Run: headless pygame with SDL's dummy video driver; simulated clock (each Clock.tick advances the game by its frame time, no real sleeping); random seed 0; keys injected as events and as key.get_pressed() state; no mouse input.
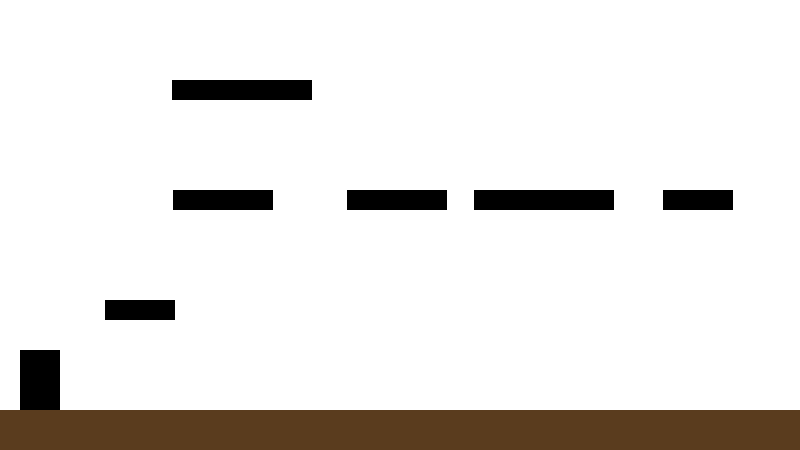
Frame 1 of 4 · flips 1–60 · no input
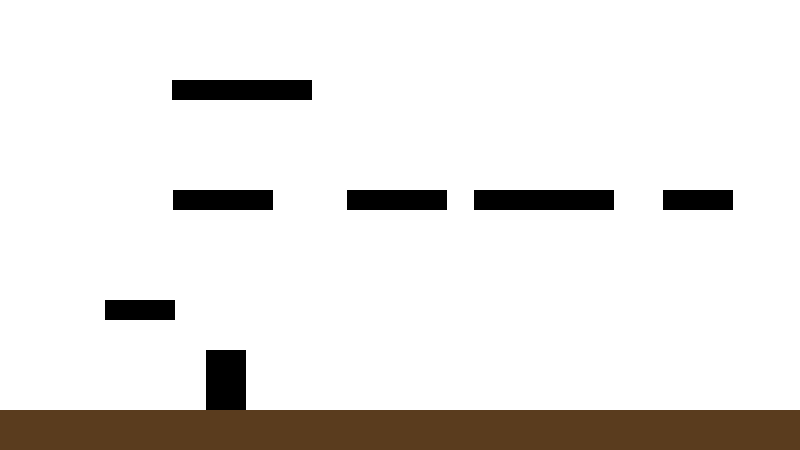
Frame 2 of 4 · flips 61–180 · tapped SPACE, RETURN · held RIGHT (→), D
Frame 3 of 4 · flips 181–300 · held DOWN (↓), S · screen unchanged from frame 2, image omitted
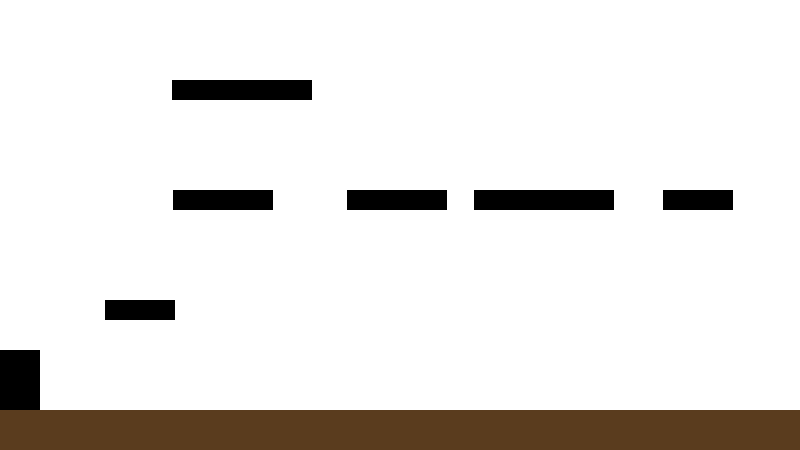
Frame 4 of 4 · flips 301–420 · held LEFT (←), A, UP (↑), W

The pygame program that drew these frames:

import pygame
import random
from collections import deque


def platform_gap(platform_1, platform_2):
    platform_1_left, platform_1_right = (platform_1["x"], platform_1["x"] + platform_1["w"])
    platform_2_left, platform_2_right = (platform_2["x"], platform_2["x"] + platform_2["w"])
    if platform_1_right < platform_2_left:
        return platform_2_left - platform_1_right
    if platform_2_right < platform_1_left:
        return platform_1_left - platform_2_right
    return 0


def can_reach(platform_1, platform_2, max_jump_gap):
    return platform_gap(platform_1, platform_2) <= max_jump_gap and (platform_2["row"] - platform_1["row"]) <= 1


def build_graph(nodes, max_jump_gap):
    graph = {n["id"]: [] for n in nodes}
    for i in nodes:
        for j in nodes:
            if i["id"] != j["id"] and can_reach(i, j, max_jump_gap):
                graph[i["id"]].append(j["id"])
    return graph


def bfs_all_reachable(graph, start, all_ids):
    visited = {start}
    queue = deque([start])
    while queue:
        cur = queue.popleft()
        for i in graph.get(cur, []):
            if i not in visited:
                visited.add(i)
                queue.append(i)
    return all([i in visited for i in all_ids])


def try_place_platforms(width, row_y, plat_widths, plat_h):
    rows = [random.randint(0, 2) for _ in range(6)]
    if 0 not in rows:
        rows[random.randint(0, 5)] = 0
    random.shuffle(rows)

    platforms = []
    for i, row in enumerate(rows):
        w = random.choice(plat_widths)
        placed = False
        for _ in range(40):
            x = random.randint(30, width - w - 30)
            cand = {"x": x, "y": row_y[row], "w": w, "h": plat_h, "row": row, "id": i + 1}
            if all(not (p["row"] == row and platform_gap(p, cand) < 15) for p in platforms):
                placed = True
                break
        if not placed:
            return None
        platforms.append(cand)
    return platforms


def generate_level(level_width, row_y, platform_widths, platform_height, ground_y, max_jump_gap):
    ground_node = {"id": 0, "x": 0, "w": level_width, "y": ground_y, "row": -1}

    for _ in range(300):
        candidate = try_place_platforms(level_width, row_y, platform_widths, platform_height)
        if candidate is None:
            continue
        nodes = [ground_node] + candidate
        graph = build_graph(nodes, max_jump_gap)
        if bfs_all_reachable(graph, 0, [i["id"] for i in candidate]):
            return candidate

    platforms = []
    row = 0
    x = 130
    for i in range(6):
        row = max(0, min(2, row + random.choice([-1, 0, 1])))
        platforms.append({"x": x, "y": row_y[row], "w": 100, "h": platform_height, "row": row, "id": i + 1})
        x += 120
    return platforms


def apply_physics(pos, vel, hb, size, dt, gravity, platforms, ground_y, width):
    old_bottom = hb.bottom
    vel.y += gravity * dt

    pos.x += vel.x * dt
    pos.x = max(0, min(pos.x, width - size[0]))
    hb.x = pos.x

    pos.y += vel.y * dt
    hb.y = pos.y

    on_ground = False
    for platform in platforms:
        platform_rect = pygame.Rect(platform["x"], platform["y"], platform["w"], platform["h"])
        overlap_x = hb.right > platform_rect.left and hb.left < platform_rect.right
        if overlap_x and vel.y >= 0 and old_bottom <= platform_rect.top + 1 and hb.bottom >= platform_rect.top:
            hb.bottom = platform_rect.top
            pos.y = hb.y
            vel.y = 0
            on_ground = True

    if hb.bottom >= ground_y:
        hb.bottom = ground_y
        pos.y = hb.y
        vel.y = 0
        on_ground = True

    return on_ground


def main():
    pygame.init()

    width, height = (800, 450)
    screen = pygame.display.set_mode((width, height))
    done = False
    clock = pygame.time.Clock()

    ground_y = height - 40
    row_y = [ground_y - 110, ground_y - 220, ground_y - 330]
    platform_widths = [70, 100, 140]
    platform_height = 20
    max_jump_gap = 150

    mario_size = (40, 60)
    mario_pos = pygame.Vector2(20, ground_y - mario_size[1])
    mario_vel = pygame.Vector2(0, 0)
    speed = 200
    jump = 500
    gravity = 1000
    mario_hb = pygame.Rect(mario_pos.x, mario_pos.y, mario_size[0], mario_size[1])
    mario_on_ground = True

    platforms = generate_level(width, row_y, platform_widths, platform_height, ground_y, max_jump_gap)

    while not done:
        dt = clock.tick(60) / 1000

        for event in pygame.event.get():
            if event.type == pygame.QUIT:
                done = True

            if event.type == pygame.KEYDOWN:
                if event.key == pygame.K_SPACE and mario_on_ground:
                    mario_vel.y = -jump
                    mario_on_ground = False

        keys = pygame.key.get_pressed()

        if mario_on_ground:
            mario_vel.x = 0
            if keys[pygame.K_d]:
                mario_vel.x = speed
            if keys[pygame.K_a]:
                mario_vel.x = -speed

        mario_on_ground = apply_physics(mario_pos, mario_vel, mario_hb, mario_size, dt, gravity, platforms, ground_y, width)

        screen.fill((255, 255, 255))
        pygame.draw.rect(screen, (90, 60, 30), (0, ground_y, width, height - ground_y))
        for platform in platforms:
            pygame.draw.rect(screen, (0, 0, 0), (platform["x"], platform["y"], platform["w"], platform["h"]))
        pygame.draw.rect(screen, (0, 0, 0), mario_hb)
        pygame.display.flip()


if __name__ == "__main__":
    main()
